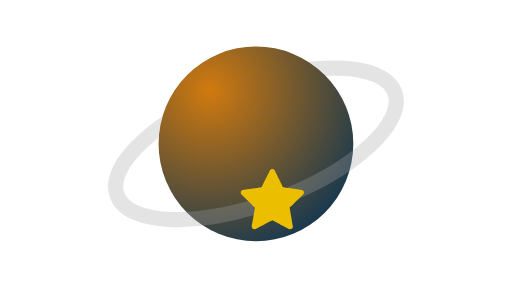
t = 0.00 s
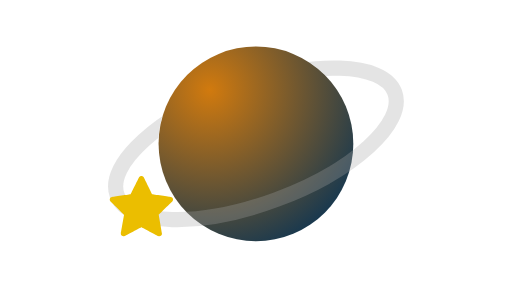
t = 0.83 s
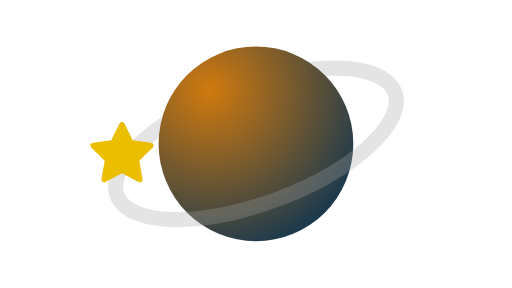
t = 1.63 s
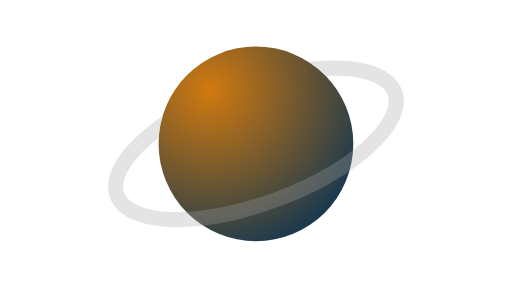
t = 2.50 s
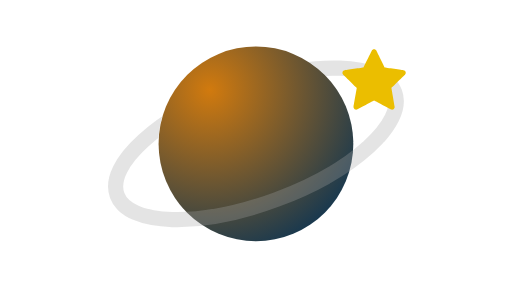
t = 3.37 s
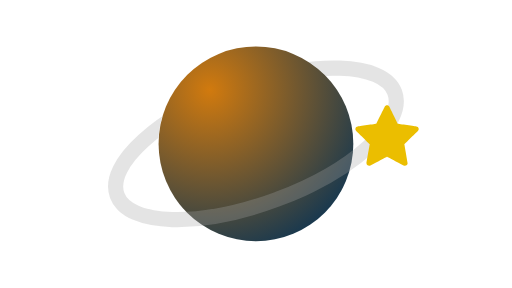
t = 4.17 s

The animated SVG that drew these frames (rendered in a browser with its animation timeline set to each time). Animation: 2 SMIL elements (animateTransform=2); one cycle of 5.00 s, repeats indefinitely.

<?xml version="1.0" encoding="UTF-8" standalone="no"?>
<!-- Created with Friction - https://friction.graphics -->

<svg viewBox="0 0 1920 1080" xmlns="http://www.w3.org/2000/svg" xmlns:xlink="http://www.w3.org/1999/xlink">
 <g transform="translate(960.445 541.287)">
  <g transform="translate(0 0)">
   <g transform="rotate(0)">
    <g transform="scale(1.42 1.42)">
     <g transform="skewX(0) skewY(0)">
      <g transform="translate(-960.445 -541.287)" opacity="1">
       <g id="Group0">
        <g transform="translate(0 0)">
         <g transform="translate(960 540)">
          <g transform="rotate(0)">
           <g transform="scale(0.923914 0.923914)">
            <g transform="skewX(0) skewY(0)">
             <g transform="translate(0 0)" opacity="1">
              <ellipse stroke-linecap="round" cx="0" ry="278.314" stroke-width="0" stroke-linejoin="round" rx="278.314" stroke="none" fill="url(#0x00007fdc70aeee90)" cy="0" id="Circle"/>
             </g>
            </g>
           </g>
          </g>
         </g>
        </g>
        <g transform="translate(960.445 541.287)">
         <g transform="translate(0 0)">
          <g transform="rotate(0)">
           <g transform="scale(1 1)">
            <g transform="skewX(0) skewY(0)">
             <g transform="translate(-960.445 -541.287)" opacity="1">
              <g mask="url(#mask0Mask)" id="orbit_masked">
               <g transform="translate(712.543 839.93)">
                <g transform="translate(247.457 -299.93)">
                 <g transform="rotate(-20.3331)">
                  <g transform="scale(1 1)">
                   <g transform="skewX(0) skewY(0)">
                    <g transform="translate(-712.543 -839.93)" opacity="0.6">
                     <path d="M712.543 996.65C496.678 996.65 321.685 926.484 321.685 839.93C321.685 753.376 496.678 683.21 712.543 683.21C928.913 683.21 1103.4 753.958 1103.4 839.93C1103.4 925.902 928.916 996.65 712.543 996.65" stroke-linecap="round" stroke-width="40" stroke-linejoin="round" fill-rule="evenodd" stroke="rgba(164, 164, 164, 0.500008)" fill="none" id="orbit"/>
                    </g>
                   </g>
                  </g>
                 </g>
                </g>
               </g>
              </g>
             </g>
            </g>
           </g>
          </g>
         </g>
        </g>
        <g transform="translate(960.445 541.287)">
         <g transform="translate(0 0)">
          <g transform="rotate(0)">
           <g transform="scale(1 1)">
            <g transform="skewX(0) skewY(0)">
             <g transform="translate(-960.445 -541.287)" opacity="1">
              <g mask="url(#maskMask)" id="star_masked">
               <g transform="translate(968.485 543.157)">
                <g transform="translate(0 0)">
                 <g transform="rotate(-16)">
                  <g transform="scale(1 1)">
                   <g transform="skewX(0) skewY(0)">
                    <g transform="translate(-968.485 -543.157)" opacity="1">
                     <g id="Group">
                      <g transform="translate(0 0)">
                       <g>
                        <animateTransform repeatCount="indefinite" dur="5s" values="960 0;960 0;607.356 0;569.752 0;580.012 0;813.494 0;1075.93 0;1305.45 0;1349.81 0;1330.98 0;960 0" attributeName="transform" type="translate" keyTimes="0;0;0.18;0.250606;0.286667;0.44;0.546667;0.673333;0.750629;0.8;1" keySplines="0 0 1 1;0.331415 0.435935 0.664328 0.820207;0.333069 0.654126 0.666454 1;0.333265 0 0.666612 0.327278;0.33505 0.127829 0.668612 0.507761;0.334068 0.307115 0.666266 0.680834;0.331747 0.430771 0.665071 0.790364;0.333434 0.65723 0.666583 1;0.333087 2.4003e-13 0.666346 0.327579;0.335873 0.14006 0.668871 0.538934" calcMode="spline"/>
                        <g>
                         <animateTransform repeatCount="indefinite" dur="5s" values="0 696.72;0 696.72;0 619.099;0 478.248;0 383.428;0 383.28;0 478.495;0 618.84;0 696.72" attributeName="transform" type="translate" keyTimes="0;0;0.166667;0.313333;0.499987;0.5;0.686667;0.833333;1" keySplines="0 0 1 1;0.333633 0.0159762 0.666911 0.402306;0.33352 0.290231 0.66657 0.688409;0.332956 0.587285 0.666397 1;0.333333 0.333333 0.666667 0.666667;0.333605 5.92671e-05 0.667042 0.415009;0.333426 0.312271 0.666487 0.708732;0.33309 0.595707 0.666364 0.983947" calcMode="spline"/>
                         <g transform="rotate(16)">
                          <g transform="scale(0.28 0.28)">
                           <g transform="skewX(0) skewY(0)">
                            <g transform="translate(0 0)" opacity="1">
                             <path d="M24.1677 -296.838C24.1677 -296.838 103.054 -136.996 103.054 -136.996C103.054 -136.996 279.45 -111.364 279.45 -111.364C288.746 -110.013 296.468 -103.503 299.371 -94.5693C302.273 -85.6362 299.852 -75.8298 293.126 -69.2734C293.126 -69.2734 165.485 55.146 165.485 55.146C165.485 55.146 195.617 230.829 195.617 230.829C197.205 240.087 193.399 249.443 185.8 254.964C178.201 260.485 168.127 261.214 159.813 256.843C159.813 256.843 2.03936 173.896 2.03936 173.896C2.03936 173.896 -155.734 256.843 -155.734 256.843C-164.048 261.214 -174.122 260.485 -181.721 254.964C-189.32 249.443 -193.126 240.087 -191.538 230.829C-191.538 230.829 -161.406 55.146 -161.406 55.146C-161.406 55.146 -289.048 -69.2734 -289.048 -69.2734C-295.774 -75.8298 -298.194 -85.6362 -295.292 -94.5694C-292.389 -103.503 -284.667 -110.013 -275.371 -111.364C-275.371 -111.364 -98.9756 -136.996 -98.9756 -136.996C-98.9756 -136.996 -20.0889 -296.838 -20.0889 -296.838C-15.932 -305.261 -7.35356 -310.593 2.03936 -310.593C11.4323 -310.593 20.0107 -305.261 24.1676 -296.838C24.1676 -296.838 24.1677 -296.838 24.1677 -296.838Z" stroke-linecap="round" stroke-width="2" stroke-linejoin="round" fill-rule="evenodd" stroke="none" fill="rgba(235, 190, 0, 1)" id="star"/>
                            </g>
                           </g>
                          </g>
                         </g>
                        </g>
                       </g>
                      </g>
                     </g>
                    </g>
                   </g>
                  </g>
                 </g>
                </g>
               </g>
              </g>
             </g>
            </g>
           </g>
          </g>
         </g>
        </g>
       </g>
      </g>
     </g>
    </g>
   </g>
  </g>
 </g>
 <defs>
  <linearGradient id="0x00007fdc6918e950">
   <stop offset="0" stop-color="rgba(209, 122, 14, 1)"/>
   <stop offset="1" stop-color="rgba(1, 48, 87, 1)"/>
  </linearGradient>
  <linearGradient id="0x00007fdc4daebad0">
   <stop offset="0" stop-color="rgba(209, 122, 14, 1)"/>
   <stop offset="1" stop-color="rgba(1, 48, 87, 1)"/>
  </linearGradient>
  <linearGradient id="0x00007fdc7ab49d10">
   <stop offset="0" stop-color="rgba(209, 122, 14, 1)"/>
   <stop offset="1" stop-color="rgba(1, 48, 87, 1)"/>
  </linearGradient>
  <radialGradient cx="-132.202" r="544.931" xlink:href="#0x00007fdc6918e950" gradientUnits="userSpaceOnUse" cy="-153.848" id="0x00007fdc70aeee90"/>
  <mask id="mask0Mask">
   <g transform="translate(959.916 493.238)">
    <g transform="translate(0 0)">
     <g transform="rotate(0)">
      <g transform="scale(1 1)">
       <g transform="skewX(0) skewY(0)">
        <g transform="translate(-959.916 -493.238)" opacity="1">
         <path d="M0 1082.57C0 1082.57 0 0 0 0C0 0 1920.89 0 1920.89 0C1920.89 0 1920.89 1082.57 1920.89 1082.57C1920.89 1082.57 0 1082.57 0 1082.57ZM1210.2 480.469C1206.36 464.29 1200.99 448.701 1194.25 433.863C1180.77 404.187 1161.81 377.517 1138.67 355.146C1092.39 310.405 1029.39 282.862 960 282.862C818.082 282.862 702.862 398.082 702.862 540C702.862 566.5 706.879 592.07 714.338 616.132C721.796 640.194 760.363 575.428 804.334 558.96C865.051 536.22 842.309 544.835 968.491 506.497C1058.54 474.054 1214.04 496.648 1210.2 480.469Z" stroke-linecap="round" stroke-width="0" stroke-linejoin="round" stroke="none" fill="rgba(255, 255, 255, 1)" id="mask0"/>
        </g>
       </g>
      </g>
     </g>
    </g>
   </g>
  </mask>
  <mask id="maskMask">
   <g transform="translate(959.916 493.238)">
    <g transform="translate(0 0)">
     <g transform="rotate(0)">
      <g transform="scale(1 1)">
       <g transform="skewX(0) skewY(0)">
        <g transform="translate(-959.916 -493.238)" opacity="1">
         <path d="M0 1082.57L0 0L1920.89 0L1920.89 1082.57L0 1082.57ZM1210.2 480.469C1206.36 464.29 1200.99 448.701 1194.25 433.863C1180.77 404.187 1161.81 377.517 1138.67 355.146C1092.39 310.405 1029.39 282.862 960 282.862C818.082 282.862 702.862 398.082 702.862 540C702.862 566.5 706.879 592.07 714.338 616.132C721.796 640.194 760.363 575.428 804.334 558.96C865.051 536.22 842.309 544.835 968.491 506.497C1058.54 474.054 1214.04 496.648 1210.2 480.469Z" stroke-linecap="round" stroke-width="0" stroke-linejoin="round" stroke="none" fill="rgba(255, 255, 255, 1)" id="mask"/>
        </g>
       </g>
      </g>
     </g>
    </g>
   </g>
  </mask>
 </defs>
</svg>
